pico-8 play session: mixed d-pad (fixed 12-tick cycle), after a click and taps of 🅾, ❎, 🅾+❎, 🅾 in the second before t = 0

[t = 2 s] mixed d-pad (1.2s cycle ×~1): → ← ↑ ↓ + 🅾/❎ taps, ~2s
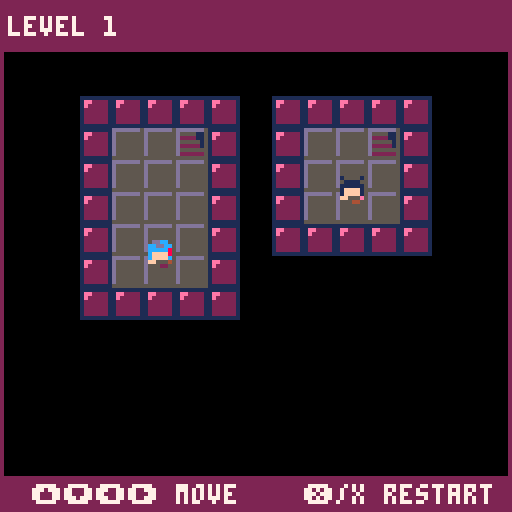
[t = 6 s] mixed d-pad (1.2s cycle ×~5): → ← ↑ ↓ + 🅾/❎ taps, ~6s
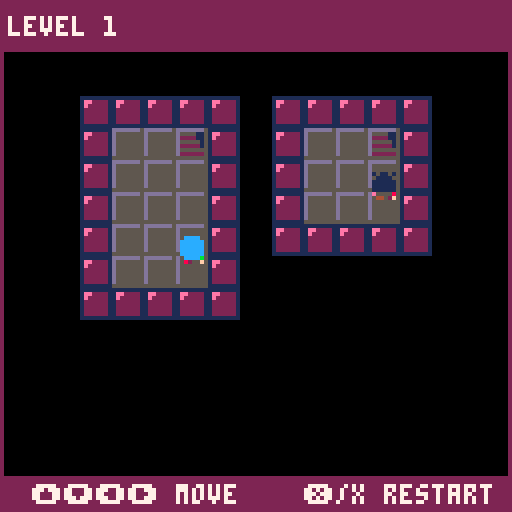
[t = 8 s] mixed d-pad (1.2s cycle ×~6): → ← ↑ ↓ + 🅾/❎ taps, ~8s
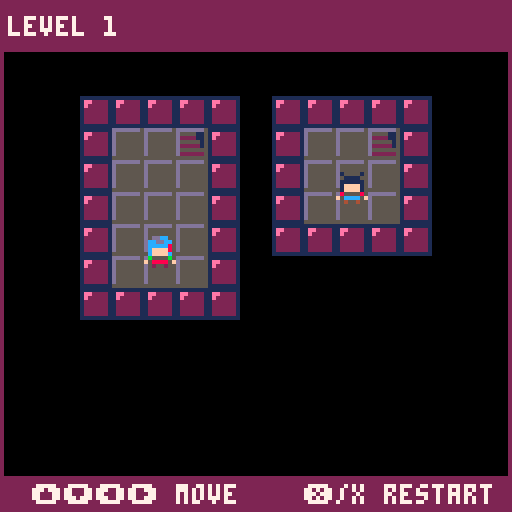

pico-8 cartridge
version 18
__lua__
--imi's dungeon
--biolardi "vsio neithr" yoshogi
--twitter.com/vsios

// config
_config={
 start_level=1,
 is_debug_level=false,
 state_after_boot="title",
 is_sfx_muted=false,
 is_bgm_muted=false,
 version="v1.0",
 cartname="neithr_imisdungeon_1",
 is_reset_data=false
}

//
_service_locator=nil
_state_manager=nil
_level_manager=nil
_entity_manager=nil
_value_storer=nil
_data_storer=nil
_player_settings={}

function init_value_storer()
 local value_storer=_service_locator:get_service(value_storer)
 _value_storer=value_storer
 local data_storer=_data_storer
 
 value_storer:set_value("start_level",_config.start_level)
 value_storer:set_value("version",_config.version)
 value_storer:set_value("highest_level",data_storer:load("highest_level"))
 value_storer:set_value("is_game_finished",data_storer:load("is_game_finished")==1)
end

function init_data_storer()
 local data_storer=_service_locator:get_service(data_storer)
 _data_storer=data_storer
 data_storer:set_cartname(_config.cartname)
 
 data_storer:register(0,"highest_level")
 data_storer:register(1,"is_game_finished")
 
 if(data_storer:load("highest_level")==0)then
  data_storer:save("highest_level",1)
 end 
end

function init_reset_data()
 local data_storer=_service_locator:get_service(data_storer)
 
 data_storer:save("highest_level",1)
 data_storer:save("is_game_finished",0)
end


function init_service_locator()
 _service_locator=sl:new()
end

function init_sounds()
 local sound_mgr=_service_locator:get_service(sound_manager)
 local sound_regist=function(a,b)sound_mgr:register(a,b)end
 sound_mgr:set_mute(_config.is_sfx_muted)
 
 sound_regist("stair",0) 
 sound_regist("hole",1)
 sound_regist("walk",2)
 sound_regist("unlock",3)
 sound_regist("arrow",4)
 sound_regist("ui",6)
end

function init_musics()
 local music_mgr=_service_locator:get_service(music_manager)
 local music_regist=function(a,b)music_mgr:register(a,b)end 
 music_mgr:set_mute(_config.is_bgm_muted)
  
 music_regist("intro",4) 
 music_regist("flor1",5) 
end

function init_levels()
 _level_manager=_service_locator:get_service(level_manager)
 local add_level=function(a,b,c,d,e,f)_level_manager:add_level(a,b,c,d,e,f)end
 
 if (_config.is_debug_level)then
  add_level(1,1,13,11,8,16)
 else
  //_config.start_level=1
  
  //01
  add_level(15,1,25,7,20,24)
  add_level(27,1,37,8,20,30)
  add_level(39,1,48,10,24,24)
  add_level(50,1,60,10,20,20)
  add_level(62,1,72,11,20,20)
  
  //05
  add_level(74,1,84,7,20,32)  
  add_level(86,1,95,10,24,24)
  add_level(97,1,107,11,16,24)
  add_level(109,1,119,11,16,24)
  add_level(121,1,127,11,36,24)
  
  //10
  add_level(1,13,8,23,28,24)
  add_level(10,13,20,19,20,32)
  add_level(22,13,30,23,24,20)
  add_level(15,8,29,11,4,48)
  add_level(32,11,44,20,12,24)
  
  //15
  add_level(46,12,56,20,18,24)
  add_level(58,12,69,18,18,32)  
  add_level(71,12,81,22,18,20)  
  add_level(83,12,91,22,28,20)
  add_level(93,12,103,22,20,20)
  
  //20
  add_level(105,13,114,19,24,28) 
  add_level(116,13,126,20,24,28)    
  add_level(0,25,15,34,0,24)    
  add_level(17,25,25,36,28,16)  
  add_level(27,25,36,37,24,14)
  
  //25
  add_level(38,22,44,28,40,32)
  add_level(38,30,45,37,32,32)
  add_level(46,22,58,28,12,32)
  add_level(60,20,70,30,20,20)
  add_level(72,24,85,36,8,16)
  
  //30
  add_level(87,24,95,34,24,20)
  add_level(97,24,105,34,28,20)
  add_level(107,21,119,32,12,16)
  add_level(120,22,127,31,24,20)
  add_level(1,36,15,47,4,16)
  
  //35
  add_level(17,38,29,46,12,30)  
  add_level(31,38,45,45,4,24)
  add_level(47,30,58,40,16,20)
  add_level(60,32,70,42,20,20)  
  add_level(72,37,86,46,4,24)
  
  //40
  add_level(88,36,100,43,12,32)
  add_level(102,36,112,46,20,20)  
  add_level(114,34,127,41,8,30)  
  add_level(1,48,7,60,36,14)  
  add_level(9,49,21,59,12,20)
  
  //45
  add_level(23,48,32,59,24,18)
  add_level(34,47,46,58,12,16)
  add_level(48,42,58,53,18,16)
  add_level(60,44,70,55,18,16)
  add_level(72,48,84,59,12,16)
 end
end

function init_players()
 local player_1_sprites={}
 player_1_sprites["up"]={49,50,49,51}
 player_1_sprites["down"]={1,2,1,3}
 player_1_sprites["left"]={17,18,17,19}
 player_1_sprites["right"]={33,34,33,35}
 
 local player_2_sprites={}
 player_2_sprites["up"]={52,53,52,54}
 player_2_sprites["down"]={4,5,4,6}
 player_2_sprites["left"]={20,21,20,22}
 player_2_sprites["right"]={36,37,36,38}
  
 add(_player_settings,{sprites=player_1_sprites,cur_spr_name="down"})
 add(_player_settings,{sprites=player_2_sprites,cur_spr_name="down"})
end

function init_entities()
 _entity_manager=_service_locator:get_service(entity_manager)
 local reg_e=function(a,b,c)_entity_manager:register(a,b,c) end
 
 init_players()
 
 reg_e(1,player_te,_player_settings[1])
 reg_e(4,player_te,_player_settings[2])
 reg_e(11,goal_te)
 reg_e(12,hole_te)
 reg_e(26,hole_te,{cur_spr_name="cracked"})
 
 reg_e(13,arrow_te,{cur_spr_name="up"})
 reg_e(29,arrow_te,{cur_spr_name="down"})
 reg_e(45,arrow_te,{cur_spr_name="left"})
 reg_e(61,arrow_te,{cur_spr_name="right"})
 
 reg_e(42,key_te,{cur_spr_name="copper"})
 reg_e(58,key_te,{cur_spr_name="silver"})
end

function init_states()
 local sl=_service_locator
 _state_manager = sl:get_service(state_manager)
 _state_manager:set_service_locator(sl)
 
 _state_manager:add_state("title",title_state)
 _state_manager:add_state("gameplay",gameplay_state)
 _state_manager:add_state("gallery",gallery_state) 
 _state_manager:add_state("end",end_state)
 _state_manager:add_state("credit",credit_state)
 
 //_state_manager:change_state_to("end",false)
 
 _state_manager:change_state_to("title",false)
end

--

function init_extra_menu_items()
 local sound_mgr=_service_locator:get_service(sound_manager)
 local music_mgr=_service_locator:get_service(music_manager)

 menuitem(1,"un/mute sfx",function()
  _config.is_sfx_muted=not _config.is_sfx_muted
  sound_mgr:set_mute(_config.is_sfx_muted)
 end)
 
 menuitem(2,"un/mute music",function()
  _config.is_bgm_muted=not _config.is_bgm_muted
  music_mgr:set_mute(_config.is_bgm_muted) 
 end)
 
 menuitem(3,"delete progress",function()
  init_reset_data()
  run()
 end)  
end

function _init()
 init_service_locator() 
 init_sounds()
 init_musics()
 init_levels()
 init_entities()
 init_data_storer()
 
 if(_config.is_reset_data)then
  init_reset_data()
 end
 
 init_value_storer()
 
 init_extra_menu_items()
 
 init_states()  
end

function _update()
 if (_state_manager != nil) then
  _state_manager:update()
 end
end

function _draw()
 cls()
 rect(0,0,127,127,2)
 
 if (_state_manager != nil) then
  _state_manager:draw()
 end
end

-->8
-- states

-- state prototype

state={}

function state:new(o)
 self.__index = self
 o=o or {}
 m=setmetatable(o, self)
 o.is_active=false
 
 o:init()
  
 return m
end

function state:init()
 self.sl=nil or self.sl
 self.input_cooldown=10
 
 self:init_services()
end

function state:init_services()
 if (self.sl==nil)return false

 self.value_storer=self.sl:get_service(value_storer)
 self.sound_manager=self.sl:get_service(sound_manager)
 self.music_manager=self.sl:get_service(music_manager)
 self.state_manager=self.sl:get_service(state_manager)
 
 return true
end

function state:change_state_to(name,is_transition)
 self.state_manager:change_state_to(name,is_transition)
end

function state:play_sfx(name)
 self.sound_manager:play(name)
end

function state:play_music(name)
 self.music_manager:play(name)
end

function state:cooldown_input(timer)
 self.input_cooldown=timer or 5
end

function state:update()
 
end

function state:update_input()
 if (self.input_cooldown>0) self.input_cooldown-=1  
 if (self.input_cooldown>0) return true

 return false
end

function state:draw()

end

function state:destroy()
 
end

-- state manager

state_manager={
 name="state_manager"
}

function state_manager:new(o)
 self.__index=self
 o=o or {}
 local m=setmetatable(o,self) 
 o:init()
 
 return m
end

function state_manager:init()
 self.current_state=nil
 self.states={}
 self.sl=nil
 self.transition=nil
end

function state_manager:set_service_locator(sl)
 self.sl=sl
end

function state_manager:add_state(name, new_state)
 self.states[name]=new_state
end

function state_manager:change_state_to(name,is_transition)
 if(self.current_state!=nil)then
  self.current_state:destroy()
 end
 
 if(is_transition==nil)is_transition=true
 if(is_transition)then
  if(self.transition==nil)then
   self.transition=transition:new()
  end
  
  self.transition:start(function()
   self.current_state=self.states[name]:new({sl=self.sl})
   
   self.transition:start(nil,true)
   
  end,false)
  
 else
  self.current_state=self.states[name]:new({sl=self.sl})
 end 
end

function state_manager:draw()
 if (self.current_state!=nil)self.current_state:draw()
  
 if (self.transition!=nil)self.transition:draw() 
end

function state_manager:update()
 if (self.transition!=nil)then 
  self.transition:update()
  if (not self.transition.is_paused) return
 end
 
 if (self.current_state!=nil)self.current_state:update() 
end

-- title state

title_state=state:new()

function title_state:init()
 self.menu=nil
 self.menu_texts=nil
 
 state.init(self)

 self.focus=0
 
 self:init_menu()
end

function title_state:init_menu()
 local tmenu=menu:new()
 local ybase=80
 local ydelta=8
  
 tmenu:add("new game",64-8*2,ybase)
 tmenu:add("level select",64-12*2,ybase+ydelta)
 tmenu:add("gallery",64-7*2,ybase+ydelta*2)
  
 self.menu=tmenu
 self.menu_texts=tmenu:get_elements()
end

function title_state:init_services()
 if (not state.init_services(self)) return false

 self.version=self.value_storer:get_value("version")
 self.highest_level=self.value_storer:get_value("highest_level")
 //self.highest_level=50
 
 self.select_level_number=1
 self:play_music("intro")
  
 return true 
end

function title_state:update()
 state.update(self)

 self:update_input()
end

function title_state:update_input()
 if (state.update_input(self)) return true

 if (btn(0)) then
  if (self.focus==1)then
   self:change_level_number(true)
   self:play_sfx("ui")
   self:cooldown_input(5)
  end
 elseif (btn(1)) then
  if (self.focus==1)then
   self:change_level_number(false)
   self:play_sfx("ui")
   self:cooldown_input(5)
  end
 elseif (btn(2)) then
  if (self.focus==0)then
   self.menu:decrease()
   self:play_sfx("ui")
   self:cooldown_input(5)
  end
 elseif (btn(3)) then
  if (self.focus==0)then
   self.menu:increase()
   self:play_sfx("ui")
   self:cooldown_input(5)
  end
 elseif (btn(4)) then
  local index=self.menu:get_index()
  self:play_sfx("ui")
  
  if(index==1)then
   self:new_game()
   self:cooldown_input(5)
   self:change_state_to("gameplay")
  elseif(index==2)then
   if(self.focus==0)then
    self.focus=1
    self:cooldown_input(5)
   elseif(self.focus==1)then
    self:load_level()    
   end   
  elseif(index==3)then
   self:change_state_to("gallery")
  end
 elseif (btn(5)) then
  if(self.focus==1)then
   self.focus=0
   self:cooldown_input(5)
  end
 end
 
 return false
end

function title_state:new_game()
 //local value_storer=_service_locator:get_service(value_storer)

 //value_storer:set_value("start_level", 1)
end

function title_state:load_level()
 local value_storer=_service_locator:get_service(value_storer)

 value_storer:set_value("start_level",self.select_level_number)
 self:change_state_to("gameplay")
end

function title_state:change_level_number(is_left)
 local level_number=self.select_level_number
 
 if(is_left==nil)is_left=true
 
 if(is_left)then
  level_number-=1
  if(level_number==0)then
   level_number=self.highest_level
  end
 else
  level_number+=1
  if(level_number==self.highest_level+1)then
   level_number=1
  end  
 end
 
 self.select_level_number = level_number
end

function title_state:draw()
 
 // title logo
 sspr(0,48,88,16,20,16)
   
 // scene
 sspr(0,32,16,16,48,40,32,32)

 if(self.menu_texts!=nil)then 
  local pos=self.menu_texts[self.menu:get_index()]

  print("->",pos.x-15,pos.y+1,2)  
  print("->",pos.x-15,pos.y,7)
  
  foreach(self.menu_texts,function(el)
  
   if (self.focus==0) then
    print(el.value,el.x,el.y+1,2)
    print(el.value,el.x,el.y,7)   
   elseif (self.focus==1) then
    if(el.value=="level select")then
     local str="⬅️ level "..self.select_level_number.." ➡️"
     local xstr=64-#str*2-4
     
     print(str,xstr,el.y+1,2)
     print(str,xstr,el.y,7)
    else
     print(el.value,el.x,el.y,2)
    end
   end
   
  end)
  
  
 end
 
 print(self.version,105,6,2)
 print(self.version,105,5,7)
 
 local str="(c) 2020 biolardi y./ neithr"
 print(str,64-#str*2,119,2)
 print(str,64-#str*2,118,7)
 
 //print("🅾️/z to start",40,96,7)
end

-- gameplay state

gameplay_state=state:new()

function gameplay_state:init()
 self.level_manager=nil
 self.players={}
 self.tile_entities={}
 self.is_player_input=true
 self.active_char=0 // must zero to move again
 self.goal_counter=0
 self.te_evs=nil
 self.focus_turn=0 //0:input player,1:check entity area
 self.main_timer=nil
 self.start_level=1
 
 state.init(self) 
end

function gameplay_state:init_services()
 if (not state.init_services(self)) return false

 self.start_level=self.value_storer:get_value("start_level")
 
 self.data_storer=self.sl:get_service(data_storer)
 
 self.level_manager=self.sl:get_service(level_manager)
 self.entity_manager=self.sl:get_service(entity_manager)
 self:init_te_events()
 self.main_timer=timer_ev:new() 
 self.transition=transition:new()
 
 self:set_level(self.start_level,false)

 return true 
end

function gameplay_state:init_te_events()
 local te_evs=te_ev_manager:new()
 local te_reg=function(a,b)te_evs:register_matched_event(a,b)end

 // matched events

 te_reg({11},function()self:check_goals()end)
 te_reg({12},function(p)
  self:ko_player(p)
  self:play_sfx("hole")
 end)
 
 te_reg({26},function(p,te)
 
  if (te.cur_spr_name=="hole") then
   self:play_sfx("hole")
   self:ko_player(p)   
  end
 end)
  
 local move_p=function(p,x,y)  
  self:move_player(p,x,y)
  self:play_sfx("arrow")
 end
 
 te_reg({13},function(p)move_p(p,nil,-8)end)
 te_reg({29},function(p)move_p(p,nil,8)end)
 te_reg({45},function(p)move_p(p,-8,nil)end)
 te_reg({61},function(p)move_p(p,8,nil)end)
 
 local open_door=function(p,te,door)
  if (not te.is_visible) return
  
  te:set_visible(false)
  self:play_sfx("unlock")
  self:check_level(door,function(cx,cy,spr_index)
   self:open_door(cx,cy,spr_index)
  end)
 end 
 
 te_reg({42},function(p,te)open_door(p,te,41)end)
 te_reg({58},function(p,te)open_door(p,te,57)end)
    
 // end events
    
 local te_end_reg=function(a,b)te_evs:register_end_event(a,b)end
 
 te_end_reg({26},function(p,te)
  if (te.cur_spr_name=="cracked") then
   te:play("hole")
  end
 end)
  
 //
    
 self.te_evs=te_evs
end

function gameplay_state:activate_restart()
 self.active_char=1

 if(self.main_timer:check_is_paused())then
  self.main_timer:activate_timer(function()
   self:set_level()
  end,100)
 end
end

function gameplay_state:check_all_entities()
 local is_matched
 
 foreach(self.players, function(player)
  foreach(self.tile_entities, function(te)
   is_matched = te:check_all_with_entity_pos(player)
  end)
 end)
  
 self:check_end()
end

function gameplay_state:check_end()
 local is_ko=false
 
 if (self.goal_counter>0)self.goal_counter=0
 
 foreach(self.players,function(p)
  if (p.is_ko) then
   is_ko=true
   foreach(self.players,function(p)
    p:set_active(false)
   end)
   return
  end
 end)
 
 if (is_ko) then  
  self:next_turn(2)
 else
  self:next_turn(0)
 end 
end

function gameplay_state:activate_transition(ev,is_transition)
 if(is_transition==nil)is_transition=true

 if(is_transition)then
  self.transition:start(function()
   ev()  
   self.transition:start(nil,true)   
  end,false)
 else
  ev()
 end
end

function gameplay_state:check_level(spr_index,ev)
 local lvl=self.level_manager.cur_level
 
 local ch=lvl.cy+lvl.h
 local cw=lvl.cx+lvl.w
 
 for cy=lvl.cy,ch do
  for cx=lvl.cx,cw do
   if(mget(cx,cy)==spr_index)then
    ev(cx,cy,self.level_manager.replace_spr)
   end
  end
 end  
end

function gameplay_state:open_door(cx,cy,new_spr_index)
 mset(cx,cy,new_spr_index)
end

function gameplay_state:check_goals()
 local target=#self.players

 self.goal_counter+=1
 
 if(self.goal_counter==target)then
  self:next_level()
  self:play_sfx("stair")
 end
end

function gameplay_state:ko_player(p)
 p:kill()
end

function gameplay_state:reset()
 self.entity_manager:reset()
 self.main_timer:stop()
 foreach(self.players,function(p)
  del(self.players,p)
 end)
 
 self.players={}
 self.active_char=0
end

function gameplay_state:next_level()
 if(not self.level_manager:check_end_level())then
  self:activate_transition(function()
   self.level_manager:next_level()
   self:save_level_progress()  
   self:reset() 
   self:init_gameplay()
  end)
 else
  self:change_state_to("end")
  self.value_storer:set_value("is_game_finished",true)
  self.data_storer:save("is_game_finished",1)
 end 
end

function gameplay_state:set_level(number,is_transition)
 if(is_transition==nil)is_transition=true
 local ev=function()
  self:reset()
  self.level_manager:set_level(number or self.level_manager.number)
  self:init_gameplay() 
 end
 
 if(is_transition)then
  self:activate_transition(ev)
 else
  ev()
 end
 
end

function gameplay_state:check_ko()
 
end

function gameplay_state:init_gameplay()
 local data=self.level_manager:scan()

 self:play_music("flor1")
 
 self:create_entities(data)
 self:next_turn(0)
end

function gameplay_state:create_entities(data)
 local entity
 local lv=self.level_manager:get_cur_level()
 local sx=lv.sx
 local sy=lv.sy
 
 //printh(sx..","..sy)

 foreach(data, function(e)
  entity=self.entity_manager:spawn(e.spr_index,(e.cx-1)*8+sx,(e.cy-1)*8+sy)
  
  if (e.spr_index==1 or e.spr_index==4) then
   self:add_player(entity)
   del(self.entity_manager.entities,entity)
  else
   add(self.tile_entities,entity)
   entity:set_matched_event(self.te_evs:get_ev(e.spr_index))
   entity:set_end_event(self.te_evs:get_end_ev(e.spr_index))
  end
  
 end)
 
 //printh("posts")
 //foreach(self.tile_entities,function(e)printh(e.x..","..e.y)end)
 
 //printh(#self.tile_entities)
end

function gameplay_state:save_level_progress()
 if (self.level_manager.number>self.data_storer:load("highest_level"))then
  self.data_storer:save("highest_level",self.level_manager.number)
  self.value_storer:set_value("highest_level",self.level_manager.number)
 end 
end

function gameplay_state:add_player(player)
 add(self.players,player)
 
 player:set_end_move_event(function()
  self.active_char-=1

  player:activate_stepped_te_event()
  
  self:check_player_step_on_te(player)
  
  if (self.active_char==0)then   
   self:next_turn(1)
  end
 end)
 
end

function gameplay_state:next_turn(index)
 self.focus_turn=index
 
 //printh("turn:"..self.focus_turn)

 if (self.focus_turn==0) then // player input
  self.is_player_input=true
 elseif (self.focus_turn==1) then // tile checks
  self:check_all_entities() 
 elseif (self.focus_turn==2) then // game over
  self:activate_restart()
 end
end

function gameplay_state:draw()

 if (self.level_manager!=nil) self.level_manager:draw()
 if (self.entity_manager!=nil) self.entity_manager:draw()
 
 //printh(self.input_cooldown..","..tostr(self.is_player_input)..","..self.active_char)
 
 foreach(self.players,function(p)
  p:draw()
 end)
 
 if (self.transition!=nil)self.transition:draw()
 
 //print(#self.entity_manager.entities,2,24)
 //print(#self.players,4,4)

 //print(self.players[1].sprites["down"],4,4)

 //print(self.players[1].x..","..self.players[1].y,4,4)
end

function gameplay_state:update()
 if (self.transition!=nil)then 
  self.transition:update()
  if (not self.transition.is_paused) return
 end

 state.update(self)
 
 if (self.main_timer!=nil)then
  if (not self.main_timer:check_is_paused())self.main_timer:update()
 end
  
 foreach(self.players, function(p) p:update() end)

 self:update_input()
end

function gameplay_state:update_input()
 if (state.update_input(self)) return true
 
 if (btn(2)) then
  self:move_players(nil,-8)
  self:cooldown_input(5)
 elseif (btn(3)) then
  self:move_players(nil,8)
  self:cooldown_input(5)
 elseif (btn(0)) then
  self:move_players(-8,nil)
  self:cooldown_input(5)
 elseif (btn(1)) then
  self:move_players(8,nil)
  self:cooldown_input(5)
 elseif (btn(5)) then
  self:set_level()
  self:cooldown_input(5)
 end
 
 return false
end

function gameplay_state:move_player(player,x,y)
 x=x or 0
 y=y or 0

 local lv=self.level_manager:get_cur_level()
 local sx=lv.sx
 local sy=lv.sy

 local px=player:get_x()+x
 local py=player:get_y()+y
 local cx=self.level_manager.cur_level.cx
 local cy=self.level_manager.cur_level.cy
  
 local mx=cx+flr((px-sx)/8)
 local my=cy+flr((py-sy)/8)

 if (x!=0) then
  player:set_facing(x>0 and "right" or "left")
 elseif (y!=0) then
  player:set_facing(y>0 and "down" or "up")
 end
 
 if (not fget(mget(mx,my),0)) then
  if (x!=0) then
   player:move_to_x(x)
  elseif (y!=0) then
   player:move_to_y(y)  
  end
     
  self.is_player_input=false     
  self.active_char+=1 
  
  return true
 end
 
 return false
end

function gameplay_state:check_player_step_on_te(player)
 foreach(self.tile_entities,function(te)
  if(te.x==player.x and te.y==player.y) then
   player:set_stepped_te(te)
  end
 end)
end

function gameplay_state:move_players(x_to,y_to)
 if (not self.is_player_input) return
 if (self.active_char>0) return

 local move_count=0

 foreach(self.players,function(player)  
  if (self:move_player(player,x_to,y_to))then
   move_count+=1
  end
 end) 
 
 if (move_count>0)then
  self:play_sfx("walk")
 end
end

-- ending state

end_state=state:new()

function end_state:init()
 state.init(self)
end

function end_state:init_services()
 if (not state.init_services(self)) return false

 self:play_music("intro")
  
 return true 
end

function end_state:update()
 state.update(self)

 self:update_input()
end

function end_state:update_input()
 if (state.update_input(self)) return true

 if (btn(4)) then
  self:change_state_to("credit")
 end
 
 return false
end

function end_state:draw()
 rectfill(0,0,127,12,2)
 rectfill(0,119,127,127,2)
 
 local str="★ congratulation! ★"
 
 print(str,60-#str*2,21,2)
 print(str,60-#str*2,20,7)
 
 local str="░ you completed all levels! ░"
 
 print(str,60-#str*2,29,2)
 print(str,60-#str*2,28,7)
   
 local sx,sy=40,40

 sspr(80,32,16,16,sx,sy,48,48)
 rect(sx-1,sy-1,sx+48,sy+48,2) 
 rect(sx-3,sy-3,sx+50,sy+50,2) 
 
 local str="░ you found: ░"
 
 print(str,60-#str*2,98,2)
 print(str,60-#str*2,97,7)
 
 local str="★ a ruby of reliability ★"
 
 print(str,60-#str*2,108,2)
 print(str,60-#str*2,107,9)
end

-- credit state

credit_state=state:new()

function credit_state:init()
 state.init(self)
end

function credit_state:update()
 state.update(self)

 self:update_input()
end

function credit_state:update_input()
 if (state.update_input(self)) return true

 if (btn(4)) then
  self:change_state_to("title")
 end
 
 return false
end

function credit_state:draw()
 rectfill(0,0,127,12,2)
 rectfill(0,119,127,127,2)
 
 local ybase=30
 
 local str="(c) 2020 biolardi y./ neithr"
 
 print(str,5,ybase,2)
 print(str,5,ybase,7) 
 
 local str="coder,level designer,artist,"
 
 print(str,5,ybase+17,2)
 print(str,5,ybase+16,10)
 
 local str="sound,music"
 
 print(str,5,ybase+25,2)
 print(str,5,ybase+24,10)
 
 local str="  - biolardi y. / neithr"
  
 print(str,5,ybase+33,2)
 print(str,5,ybase+32,7)
  
 local str="special thanks to"
 
 print(str,5,ybase+49,2)
 print(str,5,ybase+48,10)  

 local list={"pico-8","notepad++","you, the player"}
 local n=#list
 
 for i=1,n do
  print("  - "..list[i],5,ybase+57+(i-1)*8,2)
  print("  - "..list[i],5,ybase+56+(i-1)*8,7)  
 end
    
end

--

-- gallery state

gallery_state=state:new()

function gallery_state:init()
 state.init(self)
  
 self:init_menu()
end

function gallery_state:init_menu()
 local gmenu=menu:new()
 local xbase=40
 local ybase=36
 local highest_level=self.value_storer:get_value("highest_level")
 local is_finished=self.value_storer:get_value("is_game_finished")
 
 local add_pic=function(x,y,text)  
  gmenu:add({x,y,text},xbase,ybase)
 end
 
 local create_locked_pic=function(text)  
  add_pic(112,32,"??? ("..text..")")
 end
 
 gmenu:add({0,32,"found dungeon"},xbase,ybase)
 
 if(highest_level>=11)then
  add_pic(16,32,"intro char 1")
 else
  create_locked_pic("finish level 10")
 end
 
 if(highest_level>=21)then
  add_pic(32,32,"intro char 2")
 else
  create_locked_pic("finish level 20")
 end 
 
 if(highest_level>=31)then
  add_pic(48,32,"splitting")
 else
  create_locked_pic("finish level 30")
 end 
 
 if(highest_level>=41)then
  add_pic(64,32,"doing adventure")
 else
  create_locked_pic("finish level 40")
 end
 
 if(is_finished)then
  add_pic(80,32,"found treasure")
  add_pic(96,32,"dinner time")
 else
  create_locked_pic("finish all levels")
  create_locked_pic("finish all levels")
 end
  
 self.menu=gmenu
 self.menu_graphics=gmenu:get_elements()
end

function gallery_state:update()
 state.update(self)

 self:update_input()
end

function gallery_state:update_input()
 if (state.update_input(self)) return true

 if (btn(0)) then
  self.menu:decrease()
  self:play_sfx("ui")
  self:cooldown_input(5)
 elseif (btn(1)) then
  self.menu:increase()
  self:play_sfx("ui")
  self:cooldown_input(5)
 elseif (btn(4)) then
  self:play_sfx("ui")
  self:change_state_to("title") 
 elseif (btn(5)) then
  self:play_sfx("ui")
  self:change_state_to("title")
 end
 
 return false
end

function gallery_state:draw()
 rectfill(0,0,127,12,2)
 rectfill(0,119,127,127,2)
 
 print("⬅️➡️ prev/mext",8,121,7)
 print("❎/x to title",72,121,7)

 if (self.menu!=nil)then
 
  local index=self.menu:get_index()  
  local g=self.menu_graphics[index]
  local values=g.value
  local str=index..". "..values[3]

  print(str,64-#str*2,4,7)
 
  rect(g.x-1,g.y-1,g.x+48,g.y+48,2)
  rect(g.x-3,g.y-3,g.x+50,g.y+50,2)
  
  sspr(values[1],values[2],16,16,g.x,g.y,48,48)
 end
 
 //sspr(0,32,16,16,42,30,48,48)
end
-->8
-- levels

level_manager={
 name="lvl_manager"
}

function level_manager:new(o)
 self.__index=self
 o=o or {}
 local m=setmetatable(o,self) 
 o:init()

 return m
end

function level_manager:init(o)
 self.number=-1
 self.levels={}
 self.cur_level=nil
 self.replace_spr=10
 self.replace_flag=1
end

function level_manager:add_level(cx1,cy1,cx2,cy2,sx,sy)
 add(self.levels, {cx=cx1,cy=cy1,sx=sx,sy=sy,w=cx2-cx1+1,h=cy2-cy1+1})
end
 
function level_manager:reload_level()
 reload(0x1000, 0x1000, 0x1000)
 reload(0x2000, 0x2000, 0x1000)
end

function level_manager:get_cur_level()
 return self.cur_level
end
 
function level_manager:set_level(number)
 self.reload_level()
 self.number = number
 self.cur_level = self.levels[number]
end

function level_manager:restart_level()
 self:set_level(self.number)
end

function level_manager:next_level()
 if (self.number == #self.levels) then
  return false
 end
 
 self:set_level(self.number+1)
 return true
end

function level_manager:scan()
 local cur_level = self.cur_level
 local data={}

 local ch=cur_level.cy+cur_level.h
 local cw=cur_level.cx+cur_level.w
 
 for cy=cur_level.cy,ch do
  for cx=cur_level.cx,cw do
   self:convert(data,cx,cy,cur_level.cx-1,cur_level.cy-1)
  end
 end
 
 return data
end

function level_manager:convert(data,cx,cy,cx0,cy0)
 local spr_index=mget(cx,cy)
  
 if fget(spr_index,1) then
  add(data,{spr_index=spr_index,cx=cx-cx0,cy=cy-cy0})
  mset(cx,cy,self.replace_spr)
 end
end

function level_manager:check_end_level()
 return self.number==#self.levels
end

function level_manager:draw()
 local cur_level = self.cur_level
 if(cur_level==nil)return
 
 rectfill(0,0,127,12,2)
 rectfill(0,119,127,127,2)
 
 print("level "..self.number,2,4,7)
 print("⬆️⬇️⬅️➡️ move",8,121,7)
 print("❎/x restart",76,121,7)
 map(cur_level.cx,cur_level.cy,cur_level.sx,cur_level.sy,cur_level.w,cur_level.h)
end

-- entity manager

entity_manager={
 name="ent_manager"
}

function entity_manager:new(o)
 self.__index=self
 o=o or {}
 local m=setmetatable(o,self) 
 o:init()
 
 return m
end

function entity_manager:init()
 self.entities={}
 self.r_entities={} // registered entities
end

function entity_manager:register(spr_index,class,args)
 self.r_entities[spr_index]={class=class,args=args}
end

function entity_manager:reset()
 foreach(self.entities,function(e)
  del(self.entities,e)
  e:destroy()
 end)
 
end

function entity_manager:spawn(spr_index,x,y)
 local e=self.r_entities[spr_index]
 if (e==nil)return
 
 local copy=e.args
 if (e.args!=nil) then
  copy={}
 
  for key,val in pairs(e.args) do
   copy[key]=val
  end
 end 

 local inst=e.class:new(copy)
 inst:set_position(x,y)
  
 add(self.entities,inst)

 return inst
end

function entity_manager:draw()
 foreach(self.entities,function(e)
  e:draw()
 end)
end
-->8
-- animation

anim={}

function anim:new(o)
 self.__index=self
 
 o=o or {}
 local m=setmetatable(o,self) 
 o:init()
 
 if(o.cur_spr_name!=nil)o:play(o.cur_spr_name,nil,true)
 
 return m
end

function anim:init()
 self.is_visible=true
 self.index=1
 self.cur_sprite=nil
 self.cur_spr_name=self.cur_spr_name
 self.sprites=self.sprites or {}
 
 self.is_playing=false
 self.is_loop=false
  
 self.frame_rate=10
 self.frame=1
 
 self.end_anim_event=nil
 self.is_active=true
 
 self.x=0
 self.y=0 
end

function anim:add_sprite(name,numbers)
 self.sprites[name]=numbers
end

function anim:play(name,frame_rate,loop) 
 self.is_playing=true
 self.is_loop=is_loop or true
 
 self.cur_sprite=self.sprites[name]
 self.cur_spr_name=name
 self.frame_rate=frame_rate or 15
end

function anim:set_end_anim_event(event)
 self.end_anim_event=event
end

function anim:set_position(x,y)
 if(x!=nil)self.x=x
 if(y!=nil)self.y=y
end

function anim:set_x(x)
 self.x=x
end

function anim:set_y(y)
 self.y=y
end

function anim:get_x()
 return self.x
end

function anim:get_y()
 return self.y
end

function anim:set_active(value)
 self.is_active=value
end

function anim:set_visible(value)
 self.is_visible=value
end

function anim:update()
 if (not self.is_active) return

 if (not self.is_playing or self.cur_sprite==nil) return
 if (#self.cur_sprite==1) return
 
 local frame=self.frame
 local index=self.index
 
 frame+=1
 if (frame%self.frame_rate==0) then
  frame=1
  index+=1
  if (index>#self.cur_sprite and self.is_loop) then
   index=1
  else
   if (self.end_anim_event!=nil) self.end_anim_event()
  end
 end
 
 self.frame=frame
 self.index=index
end

function anim:draw()
 if (self.cur_sprite==nil)return
 if (not self.is_visible)return
  
 spr(self.cur_sprite[self.index] or 0,self.x,self.y)
end

function anim:destroy()
 //self.sprites=nil
end


-->8
---------

-- player

player=anim:new()

function player:init()
 anim.init(self)
 self.facing=0
 self.move_speed=3
 self.to_x=0
 self.to_y=0
 self.end_move_event=nil
 self.is_ko=false 
end

function player:set_facing(name,frame_rate)
 self.facing=name
 self:play(name,frame_rate or 20,true)
end

function player:set_end_move_event(ev)
 self.end_move_event=ev
end

function player:update()
 anim.update(self)
 self:update_moving()
end

function player:move_to_x(x)
 self.to_x=x
end

function player:move_to_y(y)
 self.to_y=y
end

function player:kill()
 self:set_visible(false)
 self.is_ko=true
end

function player:update_moving()
 local move_speed=self.move_speed
 local end_ev=self.end_move_event
 local remainder
 
 if (self.to_x!=0) then
  local to_x=self.to_x
  
  if (to_x>0) then
   if (to_x>move_speed)then
    self.x+=move_speed
    to_x-=move_speed
   else
    self.x+=to_x
    to_x=0
   end
  elseif (to_x<0) then
   if (to_x<-move_speed)then
    self.x-=move_speed
    to_x+=move_speed
   else
    self.x+=to_x
    to_x=0
   end   
  end
  
  self.to_x=to_x
  
  if(to_x==0)then
   if(end_ev!=nil)end_ev()
  end
 end
 
 if (self.to_y!=0) then
  local to_y=self.to_y
 
  if (to_y>0) then
   if (to_y>move_speed)then
    self.y+=move_speed
    to_y-=move_speed
   else
    self.y+=to_y
    to_y=0
   end
  elseif (to_y<0) then
   if (to_y<-move_speed)then
    self.y-=move_speed
    to_y+=move_speed
   else
    self.y+=to_y
    to_y=0
   end   
  end
  
  self.to_y=to_y
  
  if(to_y==0)then
   if(end_ev!=nil)end_ev()
  end  
 end
end

-- te: tile_entities

te_ev_manager={}

function te_ev_manager:new(o)
 self.__index = self
 o=o or {}
 local m=setmetatable(o, self)
 o:init()
 
 return m 
end

function te_ev_manager:init()
 self.te_evs={}
 self.te_end_evs={}
end

function te_ev_manager:register_matched_event(spr_indexes,ev)
 foreach(spr_indexes,function(i)
  self.te_evs[i]=ev
 end)
end

function te_ev_manager:register_end_event(spr_indexes,ev)
 foreach(spr_indexes,function(i)
  self.te_end_evs[i]=ev
 end)
end

function te_ev_manager:get_ev(index)
 return self.te_evs[index]
end

function te_ev_manager:get_end_ev(index)
 return self.te_end_evs[index]
end

-- te: tile_entities

te=anim:new({
 dir_types={
  default=0
 }
})

function te:init()
 anim.init(self)
 self.areas={}
 self.end_event=nil
 self.matched_event=nil
 self.is_stepped=false
end

function te:activate_end_event(e)
 if(self.end_event==nil) return
 
 self.end_event(e,self)
end

function te:check_all_with_entity_pos(entity)
 local ex=entity.x
 local ey=entity.y
 local pos
 local output=false
  
 foreach(self.areas,function(a)
  pos=self:check_area(a.dir_type,a.dx,a.dy)
 
  if (pos.x==ex and pos.y==ey) then
   output=true
   if(self.matched_event!=nil)self.matched_event(entity,self)
 
   return
  end
 end)
 
 return output
end

function te:set_matched_event(ev)
 self.matched_event=ev
end

function te:check_area(dir_type,dx,dy)
 if(dir_type==0)then
  return {x=self.x,y=self.y}
 end 
end

function te:add_check_area(dir_name,dx,dy)
 local a={dir_type=self.dir_types[dir_name] or 0,dx=dx or 0,dy=dy or 0}

 add(self.areas,a)
end

function te:set_end_event(event)
 self.end_event=event
end

function te:destroy()
 anim.destroy(self)
 self.areas=nil
end


-- player te

player_te=player:new()

function player_te:init()
 player.init(self)
 
 self.stepped_te=nil
end

function player_te:set_stepped_te(te)
 self.stepped_te = te
end

function player_te:activate_stepped_te_event()
 if (self.stepped_te==nil)return

 self.stepped_te:activate_end_event(self,self.stepped_te)
 self.stepped_te=nil
end

-- goal te

goal_te=te:new()

function goal_te:init()
 te.init(self)
 
 self:add_sprite("basic",{11})
 self:play("basic")
 
 self:add_check_area()
end

-- hole te

hole_te=te:new()

function hole_te:init()
 te.init(self)
 
 self.cur_spr_name=self.cur_spr_name or "hole"
 
 self:add_sprite("hole",{12})
 self:add_sprite("cracked",{26})
 
 self:play(self.cur_spr_name)
  
 self:add_check_area()
end

-- arrow te

arrow_te=te:new()

function arrow_te:init()
 te.init(self)
 
 local spr_name=self.cur_spr_name
 local spr_i=13
 
 if (spr_name=="up")then
  spr_i=13
 elseif (spr_name=="down")then
  spr_i=29
 elseif (spr_name=="left")then
  spr_i=45
 elseif (spr_name=="right")then
  spr_i=61
 end
 
 self:add_sprite(self.cur_spr_name,{spr_i})
 self:play(self.cur_spr_name)
 
 self:add_check_area()
end

-- copper key

key_te=te:new()

function key_te:init()
 te.init(self)
 
 local spr_name=self.cur_spr_name
 local spr_i=42
 
 if (spr_name=="copper")then
  spr_i=42
 elseif (spr_name=="silver")then
  spr_i=58
 end
 
 self:add_sprite(self.cur_spr_name,{spr_i})
 self:play(self.cur_spr_name)
 
 self:add_check_area()
end

-->8
-- service locator

sl={}

function sl:new(o)
 self.__index=self
 o=o or {}
 local m=setmetatable(o,self)
 o:init()
 
 return m
end

function sl:init() 
 self.services={} 
end

function sl:add_service(class)
 local name=class.name

 if (self.services[name]==nil) then
  self.services[name]=class:new()
 end
 
 return self.services[name]
end

function sl:get_service(class)
 local name=class.name
 
 if (self.services[name]==nil) then
  return self:add_service(class)
 end
 
 return self.services[name]
end

-->8
-- value storer

value_storer={
 name="value_storer"
}

function value_storer:new(o)
 self.__index=self
 o=o or {}
 local m=setmetatable(o,self)
 o:init()
 
 return m
end

function value_storer:init() 
 self.values={} 
end

function value_storer:set_value(name,value)
 self.values[name]=value
end

function value_storer:get_value(name)
 return self.values[name]
end

-- data storer

data_storer={
 name="data_storer"
}

function data_storer:new(o)
 self.__index=self
 o=o or {}
 local m=setmetatable(o,self)
 o:init()
 
 return m
end

function data_storer:init() 
 self.cartname=nil
 self.data={} 
end

function data_storer:set_cartname(name)
 self.cartname=name
 cartdata(name)
end

function data_storer:register(index,name)
 self.data[name]=index
end

function data_storer:save(name,value)
 if(self.data[name]==nil or self.cartname==nil)return
 
 dset(self.data[name],value)
end

function data_storer:load(name)
 if(self.data[name]==nil or self.cartname==nil)return
 
 return dget(self.data[name])
end


-- timer event

timer_ev={}

function timer_ev:new(o)
 self.__index=self
 o=o or {}
 local m=setmetatable(o,self)
 o:init()
 
 return m
end

function timer_ev:init()
 self.wait_time=0
 self.wait_time_assigned=0
 self.event=nil
 self.is_paused=true
 self.is_loop=false
end

function timer_ev:update(framerate)
 if(self.is_paused)return

 local wait_time=self.wait_time
 framerate=framerate or 15
 
 if (self.wait_time>0)then
  wait_time-=framerate  
  
  if (wait_time <= 0)then
  
   if(self.is_loop)then
    wait_time=self.wait_time_assigned
   else
    wait_time=0
    self.is_paused=true
   end 
    
   if (self.event!=nil)self.event()
  end
  
 end
 
 self.wait_time=wait_time
end

function timer_ev:set_is_paused(value)
 self.is_paused=value
end

function timer_ev:activate_timer(ev,wait_time,is_loop)
 self.is_paused=false
 self.wait_time_assigned=wait_time
 self.wait_time=wait_time or 1000
 self.event=ev
 self.is_loop=is_loop or false
end

function timer_ev:stop()
 self:init()
end

function timer_ev:check_is_paused()
 return self.is_paused
end

-- menu --

menu={}

function menu:new(o)
 self.__index=self
 o=o or {}
 local m=setmetatable(o,self)
 o:init()
 
 return m
end

function menu:init()
 self.index=1
 self.elements={}
end

function menu:get_index()
 return self.index
end

function menu:get_elements()
 return self.elements
end

function menu:add(value,x,y)
 add(self.elements,{value=value,x=x,y=y})
end

function menu:increase(val,is_reset)
 local size=#self.elements
 local index=self.index
 if(is_reset==nil)is_reset=true
 
 index+=(val or 1)
  
 if(index==size+1)then
  if(is_reset)then
   index=1
  else
   index=size
  end
 end
 
 self.index=index
 
 return self.elements[index]
end

function menu:decrease(val,is_reset)
 local size=#self.elements
 local index=self.index 
 if(is_reset==nil)is_reset=true
 
 index-=(val or 1)
 
 if(index==0)then
  if(is_reset)then
   index=size
  else
   index=1
  end
 end
 
 self.index=index
 
 return self.elements[index]
end

-- transition --

transition={}

function transition:new(o)
 self.__index=self
 o=o or {}
 local m=setmetatable(o,self)
 o:init()
 
 return m
end

function transition:init()
 self.progress=0
 self.framerate_default=0.01
 self.framerate=self.framerate_default
 self.framemulti=1.15
 
 self.is_paused=true
 self.end_event=nil
 
 self.is_fade_in=false
end

function transition:start(end_event,is_fade_in)
 if(is_fade_in==nil)is_fade_in=true
 
 if(is_fade_in)then
  self.progress=1
 else
  self.progress=0
 end
 
 self.framerate=self.framerate_default
 self.is_fade_in=is_fade_in 
 self.is_paused=false
 self.end_event=end_event
end

function transition:update()
 if(self.is_paused)return

 local prog=self.progress
 local fr=self.framerate

 if(self.is_fade_in)then
  if(prog>0)then
   prog-=self.framerate
   
   if(prog<0)then
    prog=0
    self.is_paused=true
    if(self.end_event!=nil)self.end_event()    
   end
  end  
 else
  if(prog<1)then
   prog+=self.framerate
   
   if(prog>1)then
    prog=1
    self.is_paused=true
    if(self.end_event!=nil)self.end_event()
   end
  end  
 end
  
 fr*=self.framemulti
 
 self.progress=prog
 self.framerate=fr
end

function transition:draw()
 if(self.is_paused)return

 //left
 rectfill(-1,0,64*self.progress-1,128,2)

 //right
 rectfill(128-64*self.progress,0,128,128,2)

 //rectfill(0,0,64,128,1)
 
end
-->8
-- sound manager

sound_manager={
 name="sound_manager"
}

function sound_manager:new(o)
 self.__index=self
 o=o or {}
 local m=setmetatable(o,self)
 o:init()
 
 return m
end

function sound_manager:init()
 self.is_muted=false
 self.sounds={}
end

function sound_manager:set_mute(value)
 self.is_muted=value
end

function sound_manager:register(name,index)
 self.sounds[name]=index
end

function sound_manager:play(name)
 if(self.is_muted)return

 sfx(self.sounds[name])
end

-- music manager

music_manager={
 name="music_manager"
}

function music_manager:new(o)
 self.__index=self
 o=o or {}
 local m=setmetatable(o,self)
 o:init()
 
 return m
end

function music_manager:init()
 self.musics={}
 self.is_muted=false
 self.cur_music=nil
end

function music_manager:register(name,index)
 self.musics[name]=index
end

function music_manager:set_mute(value)
 self.is_muted=value
 
 if (self.is_muted)then
  //self.cur_music=nil
  music(-1)
 else
  music(self.cur_music)
 end
end

function music_manager:play(name,is_forced)
 local music_idx=self.musics[name]
 
 if(is_forced==nil)then
  is_forced=false
 end

 if (music_idx==nil)return
 if (music_idx==self.cur_music and is_forced==false)return

 self.cur_music=music_idx
 
 if(self.is_muted)return
 music(music_idx)
end

function music_manager:stop()
 self.cur_music=nil
 music(-1)
end
__gfx__
0000000000ddcc000000000000000000010000100000000000000000000000005555555d11111111ddddddd5ddddddd511111111000000000000000000000000
000000000ccddcc000ddcc0000ddcc00001111000100001001000010000000005ddddddd1ee22221d5555555d555511511111111000880000000000000000000
007007000ccccc800ccddcc00ccddcc0011111100011110000111100000000005ddddddd1e222221d5555555d222211511111111008888000000000000000000
000770000cffff800ccccc800ccccc8001ffff100111111001111110000000005ddddddd12222221d5555555d555551511111111088888800000000000000000
000770000cffffc00cffff800cffff8001ffff1001ffff1001ffff10000000005ddddddd12222221d5555555d222221511111111022882200000000000000000
007007000b5555b00cffffc00cffffc00855558001ffff1001ffff10000000005ddddddd12222221d5555555d555555511111111000880000000000000000000
00000000f088880f0e555ff00ff55540f0cccc0f0e555ff00ff555e0000000005ddddddd12222221d5555555d222222511111111008820000000000000000000
0000000000200200002205000050220000400400004405000050440000000000dddddddd11111111555555555555555511111111002200000000000000000000
00000000ddcccc000000000000000000000011100000000000000000000000000000000011111111ddddddd55555555100000000000000000000000000000000
00000000cddcccc0ddcccc00ddcccc0001111100000011100000111000000000000000001ee22121d15555155111221500000000000088000000000000000000
00000000cccc8cc0cddcccc0cddcccc011111100011111000111110000000000000000001e222221d51511555111111500000000000882000000000000000000
000000000fff8cc0cccc8cc0cccc8cc00fff11001111110011111100000000000000000012112221d55155555121221100000000088888800000000000000000
000000000fffccc00fff8cc00fff8cc00fff11000fff11000fff1100000000000000000012122111d55515555112122100000000088888800000000000000000
000000000005bcc00fffccc00fffccc0000580100fff11000fff1100000000000000000012222221d55151555122112100000000028888200000000000000000
00000000000ff00000ffbcc000e5bcc0000ff00000ff8e1000e58f10000000000000000012221221d11551151111111500000000002882000000000000000000
00000000000820000022850000882500000420000022450000442500000000000000000011111111555555551155515500000000000220000000000000000000
0000000000ccccdd0000000000000000011100000000000000000000000000000000000089999998008888000000000000000000000000000000000000000000
000000000ccccddc00ccccdd00ccccdd001111100111000001110000000000000000000092424249009999000000000000000000000800000000000000000000
000000000ccccccc0ccccddc0ccccddc0011111100111110001111100000000000000000929a9249009009000000000000000000008800000000000000000000
000000000cccfff00ccccccc0ccccccc0011fff000111111001111110000000000000000a2924249009889000000000000000000088888000000000000000000
000000000cccfff00cccfff00cccfff00011fff00011fff00011fff00000000000000000a24242a9000990000000000000000000088888800000000000000000
000000000ccb50000cccfff00cccfff0010850000011fff00011fff00000000000000000a24242a9000998000000000000000000028822800000000000000000
00000000000ff0000ccb5e000ccbff00000ff00001f85e0001e8ff00000000000000000092424249000999000000000000000000002800200000000000000000
00000000000280000052880000582200000240000052440000542200000000000000000092424249000000000000000000000000000200000000000000000000
0000000000cccc00000000000000000001011010000000000000000000000000000000002dddddd2002222000000000000000000000000000000000000000000
000000000cccccc000cccc0000cccc000011110001011010010110100000000000000000d242424d00666d000000000000000000000080000000000000000000
000000000cccccc00cccccc00cccccc00111111000111100001111000000000000000000d266d24d00602d000000000000000000080088000000000000000000
000000000cccccc00cccccc00cccccc0011111100111111001111110000000000000000062d2d24d00d2d0000000000000000000088888800000000000000000
000000000cccccc00cccccc00cccccc001111110011111100111111000000000000000006242426d000d6d000000000000000000028888800000000000000000
000000000bccccb00cccccc00cccccc001555510011111100111111000000000000000006242426d000660000000000000000000002288200000000000000000
00000000f088880f05ccccb00bcccc50f0cccc0f0e555580085555e00000000000000000d242424d0006dd000000000000000000000082000000000000000000
0000000000200200008205f00f50280000400400004402f00f2044000000000000000000d242424d000000000000000000000000000020000000000000000000
c6c6555555555c6cdddddddddddddddd444444444444444455555555555555555ccccddd55555555222222222222222222222777772222220000000000000000
ccc25225525252cc444444444444666633333333333333335552225555555522ccccddccd55ddddd2dcc2dddddddddd255557778877555550000000000000000
9695552555525596ddddddddddd6565644444444444444445555525552225555cccfffccc5552225dcd2d2222222212222227778777222220000000000000000
6962555555555269444444ccccd6656533333333333333335555555552555555ccf3ff3855555d25ddccc2dddddd112255577788777755550000015555100000
9692521252125596dddccccccc66d66644444441144411445555555555555555cff3ff3f55225d55cccccc22222111112c7cd777772172210000050000500000
ccdccc115111551144c44cccccc4444433633311111113332222555555552222cfffffff5dd25555ffffcc2ddd111111ccccccc5551111110000050000500000
cccc51c151115112ddddcfffffccdddd44664111111114441111255555521111ccb555bc5d555dd53ff38222221fffffccffffc2211111120000050000500000
ccccc111511111114444c3ff3f8c4444333631fffff113331111155555211111ccb555bc555555553ff3f2777221ff1fcf3ff38c51fff1110000055555500000
cccccddddd111111ddddf3ff3f8cdddd6644441ff1f11444cc111255552221112222222222222222f88ff7aaa7f1ff1fcf3ff3f8221f1f110000555555550000
cccf3cd3d1d111114444ffffffcc444436633f1ff1f11333ccc11155552112221155115555555555b55b7ad8897f88ffcff88ffc5f1f1f110000555115550000
cccf3c33331f1111ddddccbbbbccdddd44644ffffff11444cccc11522512111151111115dd52222555557a8829715588ccbbbbc22ff8fff10000555115550000
cccfff33331ff111ddddcbbbbbbcdddd4444414888844144cccc11525512111111ffff15d552dd55551f792229788555cca3bbf5551388510000555555550000
ccfcff333ffff111dd6ffb666ffcdddd4444696588ff4444cccc1155552111111f1ff1155555d555111ff79997ff85552639a96226aba9f40000555555550000
ccfc33333ffff111466f6966ff444944d5d59a955ffd5dd5ccccb155552121111f1ff1f555555555555fff777fff555546666664466666640000000000000000
cc55bb33333811154666966694459996559855559d555555ccccb155552218ff1ffffff522225555bbbbfffdffff888844666644446666440000000000000000
c5555bb3338511554999999944566664d5598889d555d55dccccf15225118888118558555dd25555bbbb22ddd228888844444444444444440000000000000000
02200220022002200220022002200220022002200220022002200220022002200220022002200220022002200002200002222220022222200220022002222220
0220022002200220022002200220022002200220022002200220022002200220022002200220022002200220002dd0000dddddd00dddddd00dd00dd00dddddd0
000000000000000000000000000000000000000000000000000000000000000000000000000000000000000000ddd00000000dd000000dd00dd00dd00dd00000
0dddd00000000000000000d000000000dddddd00000000000000000000000000000000000000000000000000000dd00002222dd000222dd00dd22dd00dd22220
0dddd00000000000000dd0d000000000ddddddd0000000000000000000000000000000000000000000000000000dd0000dddddd000ddddd00dddddd00dddddd0
026d200dddd00ddd000220200dddd000dd222d600dd00dd00dd0dd0000ddd0d000dddd0000dddd000dd0dd00000dd0000dd0000000000dd000000dd000000dd0
006600d6ddddddddd00d6000ddddd0006d00066006d006d00dddddd00dddddd00dddddd00dddddd00dddddd0002dd2000dd2222002222dd000000dd002222dd0
0066002662d6d2d6d0066000666220006600066006600660066d26600662266006622d6006d22660066d266000dddd000dddddd00dddddd000000dd00dddddd0
00660006602660266006600026660000660006d00660066006620660066006600666662006600660066206600222222002222220022222200222222002222220
006d0006d006d00d6006d000006660006d00ddd006d00dd006d006d00d6ddd600662220006dd0dd006d006d00dddddd00dddddd00dddddd00dddddd00dddddd0
0dddd00dd00dd00dd00dd000ddddd000ddddddd00ddddddd0dd00dd002ddddd00dddddd00dddddd00dd00dd00dd000000dddddd00dd00dd00dd00dd00dd00dd0
0dddd00dd00dd00dd00dd000dddd2000dddddd2002dddd2d0dd00dd000222dd002dddd2002dddd200dd00dd00dd2222000000dd00dd22dd00dd22dd00dd00dd0
022220022002200220022000222200002222220000222202022002200d000dd00022220000222200022002200dddddd000000dd00dddddd00dddddd00dd00dd0
000000000000000000000000000000000000000000000000000000000dddddd00000000000000000000000000dd00dd000000dd00dd00dd000000dd00dd00dd0
0220022002200220022002200220022002200220022002200220022002dddd200220022002200220022002200dd22dd000000dd00dd22dd002222dd00dd22dd0
02200220022002200220022002200220022002200220022002200220002222000220022002200220022002200dddddd000000dd00dddddd00dddddd00dddddd0
000090d0d29000009090a0d3d1a0909000909090909090b0a09000909090900000909090900090a0a0900090a0900090a1a1a1a1900090c090a190e790909090
90909090909090000000000000000090d090d090d1900090a0c0d2a0c0d2a0900090c0d2a0a0d2a0c09000909090909090909090909090900000000000000000
00009010d0900000009090a0b09090000090a0d2d2a0d2d0a09000000000000000000000000090d0a0900090a090009090c090a1900090a1a1a190009010c0a1
a1a1a1a1c0b090009090909090909090a0a0a0a0a0900090b0c0d2a0a0a0a0900090c0d2a0c0d2a0909000000000000000000000000000000000000000000000
000090909090000000009090909000000090a0d3d3a0d3d0a09000909090909090909090900090a0a090009092900090c0a1a1a1900090a19090900090a1c0a1
909090a1c0a1900090b0a0a0a0a0a093a2a0a0a0a090009090909090909090900090909090909090900000000000000000e69090909090009090909090909090
00000000000000000000000000000000009010d2d2a0d3d3a0900090a0d2a0a0a0d2a0b0900090a0d0900090d19000909090a1a1900090a190c0900090a1a1a1
a1a1a1a1a1a190009090909090909090909090909090000000000000000000000000000000000000000000000000000000d69010a0a190009040a0b090a3a190
d690909090909090009090909090909000909090909090909090009040a0a0d2a0a0a0d2900090a0a2900090b0900000009090a1900090a1a1a1900090909090
90909090909090e6000000000000000000000000000000e690909090909090000000909090e690909090900090909090900090a0a0a0900090a0a09090a1a190
f690a0a0a0a0a0900090a0a040a0a090d6000000000000000000009090909090909090909000909090900090909000000090a1a19000909090a1900000000000
00000000000000f7909090909090900090909090909000b69010a0a0a0a090000000904090c69040a0a0909090a0a0a0900090a090a2900090a0a0a092a0a190
009010d3d3d1a0900090a0d1a0d1a090b790909090909090900000000000d600000000000000000000000000000000909090a190900090a1a1a1900090909090
900090909090900090a0c0a1a14090009010a0a0a090900090a0a0a0a0a09090900090a0900090a090a0a1a1a1a090a090009093909090009090909090909090
009090d090d1a0900090d0a0d2a0d290009040a190c0a1a1900000000000c79090900090909000909090909090900090b0a1a1c0900090b090c090009040c0a1
909090a1c0b0900090b090a1a1a1900090a0a0a0a0a0900090909090a0a1a1a1900090a0900090a090a0a1a1a1a090a0900090a1a1a190000000000000000000
0090b0d0c0d2a0900090c0d0a0d2c0900090c0a1a1a1a1b0900000000000009010900090b0900090c0a1a1a14090009090909090900090909090900090a1c0a1
a1a1a1a1c0a1900090a0a1a1c0a190009090909090a1900090b0a0a0a09090a190009092900090b0a0a0909090a0a0a2900090a1a1b090000000000000000000
0090a0a0a0a0a0900090d0a0d2c0d09000909090909090909000000000000090a1900090a1900090a1a190909090000000000000000000000000000090a1a1a1
909090a1a1a19000909090909090900090a1a1a1c0a1900090909090a19090a1900090a190009090909090009090909090009090909090000000000000000000
0090909090909090009090d1a0d1909000000000000000000000000000000090a1909090a1900090a1c09000000000e60090909090909000909090e690909090
9000909090909000000000000000000090a1c0a1a1a1900000000090a1a1a1a2900090b090000000000000000000000000000000000000000000000000000000
00000000000000000090d3a0d1c0d19000000000000090909090909090900090a1a1c0a1a1900090a1a19090909000d79090a0a0a0d19000901090e700000000
0000000000000000909090909090909090a1c0a1a1a1900000000090909090909000909090000090909090909090909000000000000000000000000000000000
00000000000000000090a0d3a0d1c0900000000000009010a1a1a1a1a1900090c0a1a1a1c0900090c0a1a1a1b090000090c0a0b0a0c0900090a1900090909090
909090909090900090b0a1c090a1a1a1a1a19090a190900000000000000000000000000000000090a0a0a090a0a0a09000000000000000000000000000000000
00000000000000000090d0c0d1c0d09000000000000090c0c090c0a1b09000909090909090900090909090909090000090d0a040a090900090a1900090a1a1a1
a1a110a093b0900090a1a1a1a1a1c090a1a1a1a1a1900000000000000000000000000000000000901090a192a190b09000000000000000000000000000000000
00000000000000000090a0a0b0a0a0900000000000009090909090909090000000e60000000000000000000000000000909090909090000090a1900090a19090
90a1a0d190a090009090909090909090909090909090000000000000000000000000000000000090909090909090909000000000000000000000000000000000
00000000000000000090909090909090000000000000e600000000000000000000c79090909090909090009090909000000000000000000090a1900090a19000
90a190c0909090f60000000000000000000000000000000000000000000000000000000000000000000000000000000000000000000000000000000000000000
e690909090909090e600000000000000000000000000b7909090909090909090000090a1a392a1c0a190009040a09000909090909090909090a1900090a19090
90a19090900000f79090909090900090909090909000000000000000000000000000000000000000000000000000000000000000000000000000000000000000
e690a092a0a1a090f690909090909000909090909090009040a0a0a0d2a0a090900090a1c090a1a1a1900090a0a0900090a0a0c0d2a1a0d290a1900090a2a1a1
a1a19000000000009010a1a1a1900090a1a1a1409000000000000000000000000000000000000000000000000000000000000000000000000000000000000000
0090a090a1a3a190009010a0a0a090009040a0a1a2900090909090a090c0a0a0900090a1a190c0a190900090a1a1900090b090a0d0a190a090a1900090909090
909090009090900090909090a1900090a19090909000000000000000000000000000000000000000000000000000000000000000000000000000000000000000
0090a090a0a140900090a0a1a1a0900090a0a090a1900090c0d290a090c0d2a0900090c0a190a1a190000090a0a0900090a0a0a0d0a190a0a1a1900000000000
0000000090a3900090a2a0a0a0900090a0a0a0a09000000000000000000000000000000000000000000000000000000000000000000000000000000000000000
0090a090909090900090a0a0a0a0900090a0a093b0900090d0a0a0a0d3a0a0b0900090a1a190a0a09000909090a090009090a0d2a1a190c0d290900090909090
909090909092900090d1d1d1a1900090d1d1d1a09000000000000000000000000000000000000000000000000000000000000000000000000000000000000000
0090b0900000000000909090a190900090909090909000909092909090909090900090a1c090b0a0900090a2a0a0900000909090909090909090000090b0a190
a1a140a0a0a0900090c0c0c093900090c0c0c0929000000000000000000000000000000000000000000000000000000000000000000000000000000000000000
009090900090909000000090a1900000000000000000000090a090000000000000009010a090909090009090c0a1900000000000000000000000000090d0a1a1
a1d3c090a0a0900090a0a0a0a0900090909090a19000000000000000000000000000000000000000000000000000000000000000000000000000000000000000
000000000090a09000909090a1909000909090909090009090a09000909090909000909090900000000090a0a1a1900000000000000000000000000090909090
909090909090900090a0909090900090a1a1a1a39000000000000000000000000000000000000000000000000000000000000000000000000000000000000000
009090909090a0900090a0a0a0a0909090a0a0a0a0900090d1a090009010a0a29000000000000090909090a09090900000000000000000000000000000000000
000000000000000090a0a0a1a1900090a0a0a0a09000000000000000000000000000000000000000000000000000000000000000000000000000000000000000
0090a0a1a093a0900090a0a1a1a0a192a1a0a1a1a0900090c0a0900090d090939000000000000090b0a0a193a1a1900000000000000000000000000000000000
000000000000000090d1a090a1900090a19090909000000000000000000000000000000000000000000000000000000000000000000000000000000000000000
0090a1a2a190a0900090a3a0a0a0909090a0a0a0b0900090a3a0900090c0d2b09000000000000090909090909090900000000000000000000000000000000000
000000000000000090a1a190b0900090a1a1a1b09000000000000000000000000000000000000000000000000000000000000000000000000000000000000000
009010a1a090b0900090909090909000909090909090009090909000909090909000000000000000000000000000000000000000000000000000000000000000
00000000000000009090909090900090909090909000000000000000000000000000000000000000000000000000000000000000000000000000000000000000
00909090909090900000000000000000000000000000000000000000000000000000000000000000000000000000000000000000000000000000000000000000
00000000000000000000000000000000000000000000000000000000000000000000000000000000000000000000000000000000000000000000000000000000
00000000000000000000000000000000000000000000000000000000000000000000000000000000000000000000000000000000000000000000000000000000
00000000000000000000000000000000000000000000000000000000000000000000000000000000000000000000000000000000000000000000000000000000
00000000000000000000000000000000000000000000000000000000000000000000000000000000000000000000000000000000000000000000000000000000
00000000000000000000000000000000000000000000000000000000000000000000000000000000000000000000000000000000000000000000000000000000
00000000000000000000000000000000000000000000000000000000000000000000000000000000000000000000000000000000000000000000000000000000
00000000000000000000000000000000000000000000000000000000000000000000000000000000000000000000000000000000000000000000000000000000
__gff__
0002000002000000000100020202000000000000000000000001020200020000000000000000000000010200000200000000000000000000000102000002000000000000000000000000000000000000000000000000000000000000000000000000000000000000000000000000000000000000000000000000000000000000
0000000000000000000000000000000000000000000000000000000000000000000000000000000000000000000000000000000000000000000000000000000000000000000000000000000000000000000000000000000000000000000000000000000000000000000000000000000000000000000000000000000000000000
__map__
0000000000000000000000000000000000000000000000000000000000000000000000000000000000000000000000000000000000000000000000000000000000000000000000000000000000000000000000000000000000000000000000000000000000000000000000000000000000000000000000000000000000000000
7f090919090909000919190909097f09090909090009090909097f09090909090000000000007f090909090909090909097f09090909000909090909097f09090909090009090909097f09090909090009090909097f090909090909090909097f09090909090909000000007f09090909090000000000006b09090909090909
7f090a0a0a0b0900090a0a0a0b096b090a0a0b0900090a0a0b096c090a0a0a090009090909096d09010a0a0a0a0a0a0b096e09040a0900090a0a0a01096f09010a0b0900090a0a04097b090a0b0a0900090a0b0a097c09010a0a0a0c0a0a0a097d090a090a0c0a09090900007e09010c0b090000000000007f09040a0a0a0a09
00090a0a09090900090909290a0900090a0a0a0900090a0a0a0900090a090a090009010a0a0900090909090909090909090009090a0900090a0909090900090a090a0900090a090a0900090a0c0a0900090a0c0a0900090c0c0a0a0a0a0c0b0900090a0a0a0a0a0c0b09000000090a0c0a0900000000000000090c0c0c0c0a09
00090a0a0a0a1900090a1a1a0c0900090a0a0a090009040a0a0900090b090a09000909090a09000000000000000000000000090a0a0900090a0a0a0b0900090a0a0a0900090a0a0a0900090a0a0a0900090a0a0a09000909090909090909090900090a0c0a090a0a0a09000000090a0a0a0900000000000000090b090a0a0a09
0009090a1a1a090009090a0a0a0900090a0a0a0900090909090900090a09040900090b0a0a09000909090909090909090900090a09090009090909090900090909090900090a09090900090c0a0c0900090c0a0c0900000000000000000000000009040c0a090a090909000000090909090900000000000000090a0a0a0c0c09
00090c0a0d1a0900190a0a0a0a0900090a010a0900000000000000090a0a0a0900090a090a0900090a0a0a0a0a0a0a0a0900090a0a090000000000000000000000000000090a0a0a090009040a0a0900090a0a010900090909090900000000000009090909090909000000000000000000000909090909090009090909090909
00190a0a3d1a0900190c0a090a1900090909090900000000000000090909090900090a0a0a0900090a0909090909090a090009090a090909090909090900090909090909090a090a0900090909090900090909090900090c0c0c09090000000000000000000000000009090900000000000009040a0a0b090000000000000000
00092a0a0a0a1900090a0a0a0a196b000000000909090009090900000000000000090909090900090a0900000000090a0900090a0a0a090a0a0a090a0900090b090a0a0a090a0a0a090000000000000000000000000009040a0a0b0900000000000909090909090909090a09000000000000090a0c0c0a090000090909090900
000909090a0a09001909090a0a096e09090909090b0900090b0909090909000000000000000000090b090000000009040900090a090a0a0a090a0a0b0900090a090a090a0909090a0900000000000000000000000000090c0c0c0909000000000009010c0a0a0a0c0a0a0b09000000000000090a0c0c0a090000090b0a0a0900
0009010a0a0a090009040a0a0a090009040a2a390a0900090a3a290a01090000000000000000000909090000000009090900090909090909090909090900090a0a0a090a0a0a0a0a09000000000000000000000000000909090909000000000000090a0a0a090a0a0a090a09000000000000090a0a0a0a090000090c09010900
0009090919190900091919090909000909090909090900090909090909090000000909090909000000000000000000000000000000000000000000000000090909090909090909090900000000000000000000000000000000000000000000000009090909090909090909090000000000000909090909090000090909090900
000000000000000000000000000000000000000000000000000000000000006b09090a0a0a09000009090909096b09090909090009090909096b0909090000000000000000000000000000090909090909006b0909090909090909096c090909090900000000000000000000000000000000006c000000000000000000000000
6b00090909090909096b09090909090009090909096b0000090909090909096f090a0a090a090009090a090a097b09040c0b090009010a0a097c090c090900000009090909096b0909090009010a0a0a09097e090c090a01090a3a097f090b0a0a090009090909096c090909090909090909096c000909090000000909090000
6b00092a0a0a0a0a096c090a0a010900090a0a0b096d0909090a010a0a0a090009090a090a0900090b2a0a0a0900090a0c0a0900090a0a0a0900090b0a09090000090b0a0a097d09040900090c0c0c392a0900090a090c0a090a0a0900090c0a0c0900090b0a0a096b09013d3d3d3d3d3d0b0900090904090900090901090900
0009090909090a0a0900090a09090900090a09090900090b090a0909090a0900093a0a09010900090909090a0900090a0a0a0900090a0a0a0900092a0a0a09090009090c290900090a0900090c0c0b0a090900090b090c0a0c0c0a0900090c04090900090c0a0c09000909090909090909090900090a0a0a0900090a0a0a0900
00090a0a0a0a0a0a0900092909000000090a0a040900090a0a0a0900092a090009290909090900090a0a0a0a0900090c0a0c0900090929090900090a090a0c090900090a0a0900090a09000909090909090000090a0a290a0a0a0a0900090c290c0900090c0a0c09000000000000000000000000090d0d0a0900090a0d0d0900
00090a0a090909090900090a09090900090a0909090009090909090009090900090a090b0a090009390909090900090a0a0a0900090a0a0a090009010a0a0c0c090009040a0900090a0900000000000000000009090909090909090900090c0a0c0900090c390c09000909090909090909090900090d0a0a0900090a0a0a0900
00090a0a0a010b090000090a0a0b0900090a0a2a090000000000000000000000090a0a0a0a0900090a090a0a090009090a0a09000909090a090009090909090909000909090900090a0900090909090909000000000000000000000000090c0a0c09000909010c090009043d3d3d3d3d3d0b0900090a0a0d0900090d0a0d0900
000909090909090900000909090909000909090909000909090909090909090009090909090900090a0a0a0409000009092a0900090a0b0a090000000000000000000000000000090a0900090a0a0a0a09000009090909090909090900093a0a0a0900090c0a0c0900090909090909090909090009090b09090009090b090900
00000000000000000000000000000000000000000000090b0a0a0a0a0a0a0900000000000000000909090909090000000909090009090909090000000909090909090909090000090a0909090a0c0c0a090000092a0a0c040a0a0a0900090909090900090c0a0c09000000000000000000000000000909090000000909090000
000000090909090900000000000000000000000000000909090909090929090000000000006c000000000000006c000000000000000000000000006c09013d0a3d0a3d0a090000090a0a0a3a290c0b0a090000090a0a390a0a0c0b0900000000000000090a0a2a0900006d090909090909090909090000006d6e000000000000
0000000904290b0900000000000000000000000000000000090a040a0a0a090000000000007b090909090909097d090909090909090009090909097e090b09090909092a09000009090909090909090909000009090909090909090900000000000000090909090900006d09011d090a0a0a0a0a090000000909090909090909
6c0000090909090900000000000000000000000000000000090909090909090000000000000009043d2a3d0b0900092a0a0a0a0a0900090b2d3a090009392d0a2d0a2d0a090000000000000000000000000000000000000000000000000000000000000000000000000000090a1d090a0c2d2d0a0900000009043d0c0a3d0c09
6d0000000000000000000000000000006c0000000000000000006c0000000000000000000000090909090909090009090909090a09000901090a090009090909090909090900006d09090909090900090909090909096d0909090909090909096d09090909090009090900090a1d090a0d090d0a09000000090a3d3d0a3d0c09
000009090909000000000909090900006e0909090909090909096f09090909000009090909000000000000000000090a3d0a0a0a0900090a090a090000000000000000000000007f090b290a04090009010a0a0a0a096b090a0a0a0a0c0c01096c090b0a04090009010900090a0c2d0a0d090d0a09000000090a3d0c0a3d0c09
0009090a0b090900000009041d09000000090a2d2d0a3d3d04090009011d090000093d1d09000009090909090000090a090a3d0a0900090a090a090009090909090909090909090009091d0a0d0900091d090d091d0900090a1d1d0a0d0d0a0900091d0d1d0900091d0900090a0a0a0a0d090d0b09000000090a3d0c0a3d0b09
09090a3d0d0a09090000091d2d09000000090a1d2d0a3d3d0a0900090d1d090909090d1d0900000901290b090000090b390a3d040900090a290a090009293d0a3d0a3d0a3d0a0900091d0a0d0a0900090a3d0a2d0a0900090b0c0c0a0a0a0a0900090c0c0c0900091d0900090909090909090909090000000909090909090909
090a0a0d2d0a0a090000093d1d09000000090a1d3d0a2d2d0a0900090d3d3d3d3d3d0d1d090000090909090900000909090909090900090909090900090b090909090909093a0900090a3d0a2d0900090d091d090d090009090909090909090900090909090900091d0900000000000000000000000000000000000000000000
0909093d0d0909090000091d2d09000000090a0b09090909090900090d1d2d2d2d2d2d1d096c0000000000000000000000000000000000000000000009042d0a2d0a2d0a2d0a0900093d0a1d0a0900090a2d0a2d0a090000000000000000000000000000000009091d0900090909090909090909090909090009090909090900
0000090d2d0900000909093d1d0909090009090909000000000000090d1d090909090d1d097c09090909000909096d09090909090900090909090900090909090909090909090900090a2d3a0d0900091d091d090d0900090909090909090909000909090909090a0a090009040c3d3d3d0a3d3d3d0c0a090009010b3d0c0900
0000093d0d090000090a0a1d2d0a0a090000000000000909090900090b2d090000090d2d090009010b09000904097d0904091a0c090009011a1a096d00000000000000000000000009090909090900090a3d0a3d0a0900090a0a0a0a0c2d040900090b0a0a0c2d0a1d0900093d3d3d0a3d3d3d0a0a0a0b090009090909090900
